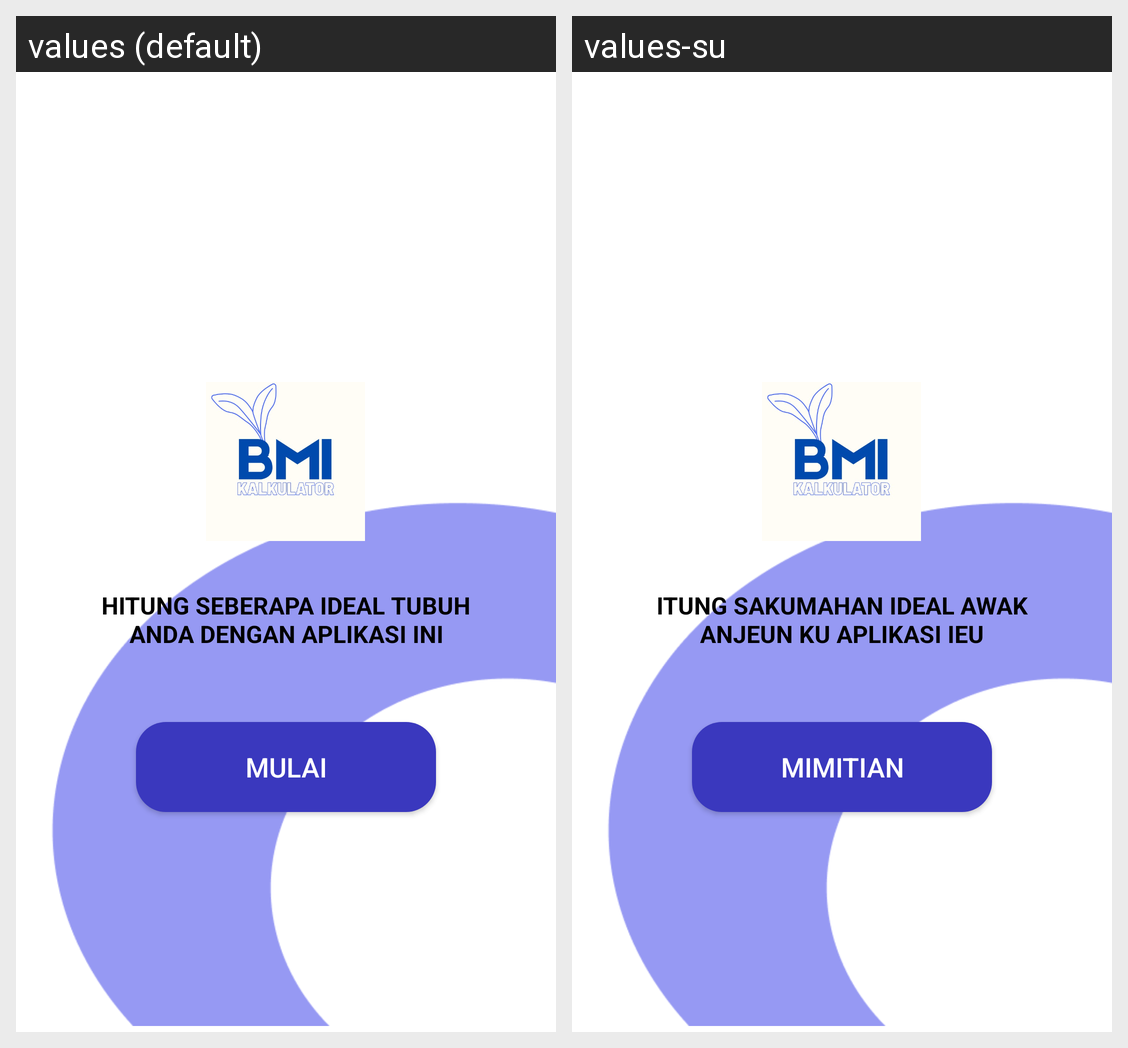

Strings drawn on this Android screen and how each of the app's shown locales translates them:
Android screen res/layout/activity_main.xml rendered under 2 locales, left to right: values (default), values-su. Device: Nexus 5 (rendered at 1080×1920; each locale shown at half size, 540×960, under a caption strip naming it); theme Theme.BmiKalkulatorAppp.
Strings drawn on this screen, with the default value and each locale's value (text and hints the layout hard-codes, and strings that could not be matched under every locale, appear in the picture but are not listed):

intro_message
  values: HITUNG SEBERAPA IDEAL TUBUH ANDA DENGAN APLIKASI INI
  values-su: ITUNG SAKUMAHAN IDEAL AWAK ANJEUN KU APLIKASI IEU

start_button
  values: MULAI
  values-su: MIMITIAN
